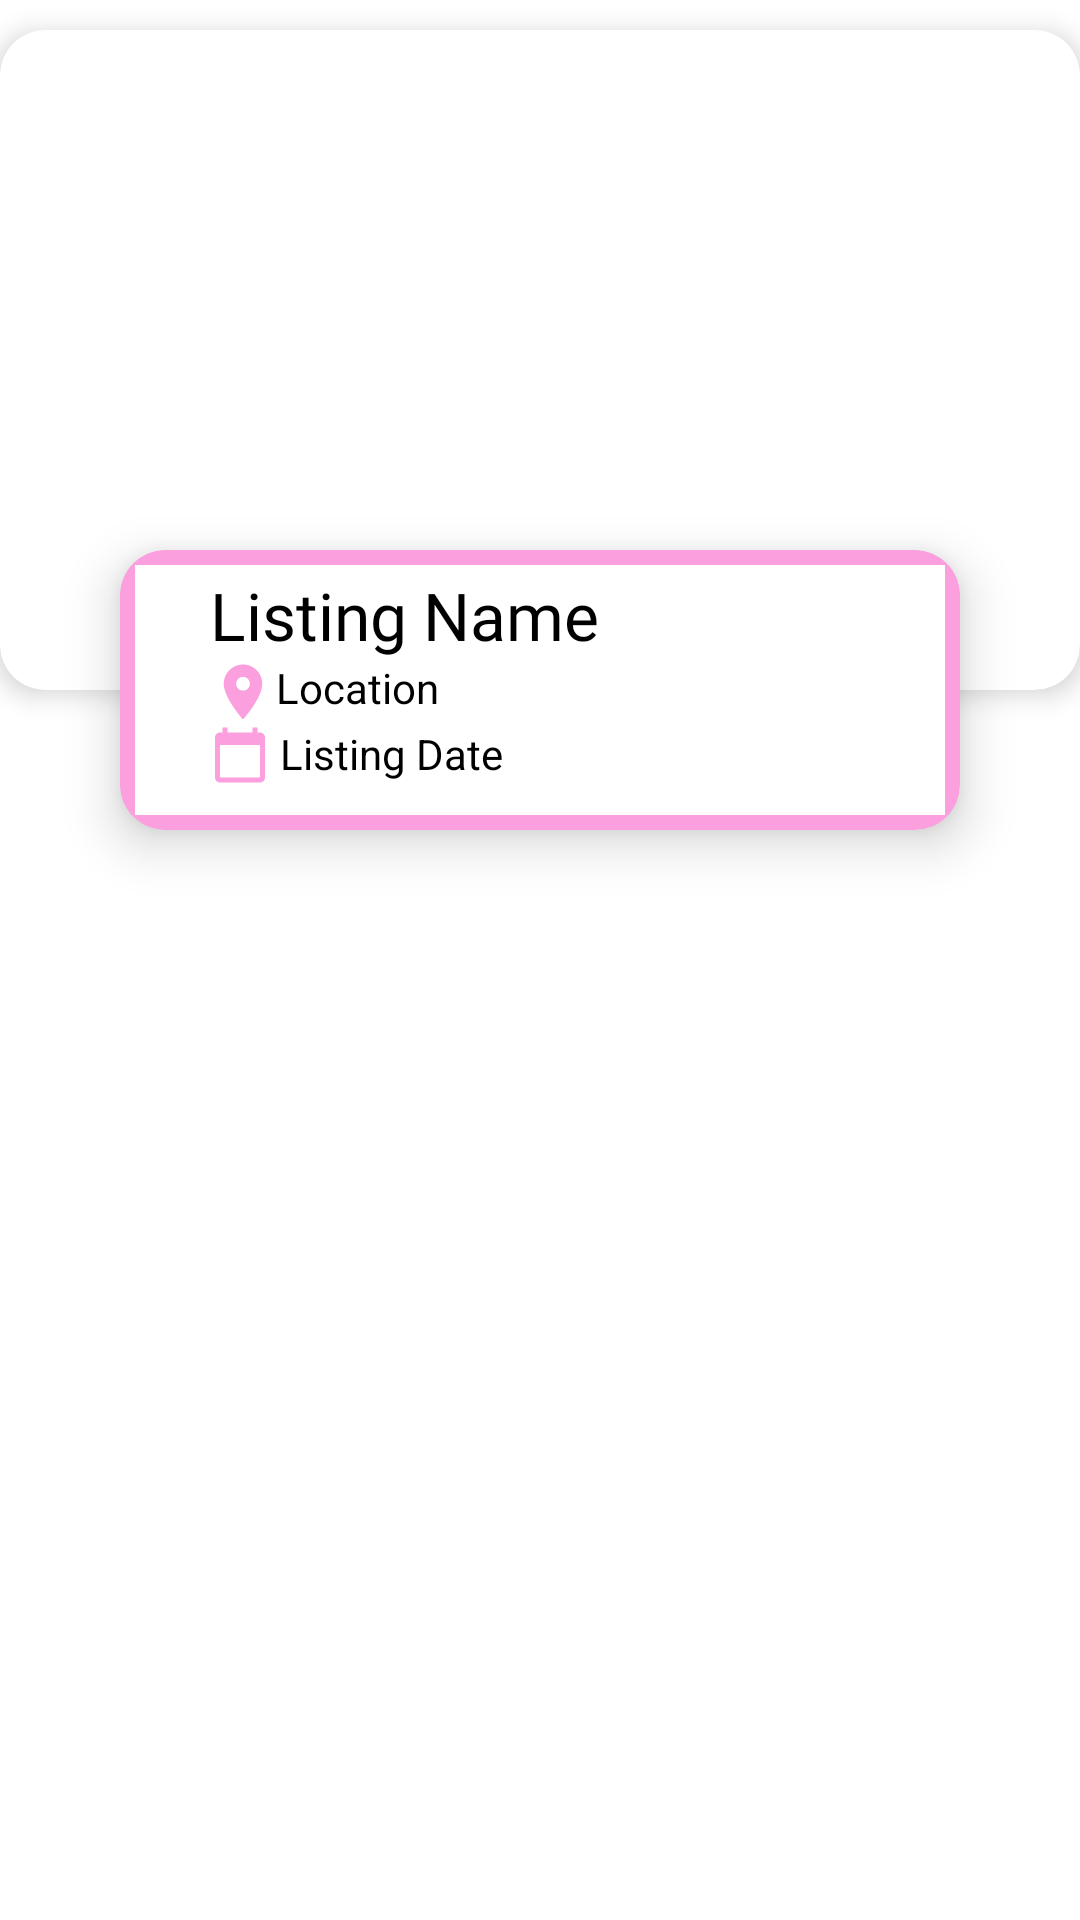

Produce the Android XML layout that renders to this screen, including the resource entries it uses.
<!-- AndroidManifest.xml: application theme Theme.FYP_1 -->
<!-- res/layout/listing_item.xml -->
<?xml version="1.0" encoding="utf-8"?>
<androidx.constraintlayout.widget.ConstraintLayout xmlns:android="http://schemas.android.com/apk/res/android"
    xmlns:app="http://schemas.android.com/apk/res-auto"
    android:id="@+id/main_overlap_cardview"
    android:layout_width="match_parent"
    android:layout_height="wrap_content"
    android:layout_marginLeft="15dp"
    android:layout_marginRight="15dp"
    android:layout_marginBottom="30dp">

    <androidx.cardview.widget.CardView
        android:id="@+id/cv1"
        android:layout_width="match_parent"
        android:layout_height="220dp"
        android:layout_centerHorizontal="true"
        android:layout_marginTop="10dp"
        android:layout_marginBottom="10dp"
        app:cardCornerRadius="15dp"
        app:cardElevation="5dp"
        app:layout_constraintEnd_toEndOf="parent"
        app:layout_constraintStart_toStartOf="parent"
        app:layout_constraintTop_toTopOf="parent">

        <ImageView
            android:id="@+id/listing_image_display"
            android:layout_width="match_parent"
            android:layout_height="match_parent" />

    </androidx.cardview.widget.CardView>

    <androidx.cardview.widget.CardView
        android:id="@+id/cv2"
        android:layout_width="280dp"
        android:layout_height="wrap_content"
        android:layout_alignBottom="@+id/cv1"
        android:layout_centerHorizontal="true"
        android:layout_gravity="center"
        android:layout_marginBottom="20dp"
        app:cardCornerRadius="15dp"
        app:cardElevation="10dp"
        android:backgroundTint="@color/wasteify_pink"
        app:layout_constraintBottom_toBottomOf="@id/cv1"
        app:layout_constraintEnd_toEndOf="parent"
        app:layout_constraintStart_toStartOf="parent"
        app:layout_constraintTop_toBottomOf="@id/cv1">

        <RelativeLayout
            android:layout_width="match_parent"
            android:layout_height="match_parent"
            android:layout_margin="5dp"
            android:background="#fff">

            <TextView
                android:id="@+id/listing_name_display"
                android:layout_width="220dp"
                android:layout_height="wrap_content"
                android:layout_alignParentTop="true"
                android:layout_centerInParent="true"
                android:layout_marginTop="2dp"
                android:ellipsize="end"
                android:maxLines="1"
                android:fontFamily="@font/suravaram"
                android:text="Listing Name"
                android:textColor="@android:color/black"
                android:textSize="22sp" />

            <TextView
                android:id="@+id/listing_location_display"
                android:layout_width="wrap_content"
                android:layout_height="wrap_content"
                android:layout_below="@id/listing_name_display"
                android:layout_marginStart="25dp"
                android:layout_marginLeft="25dp"
                android:drawableLeft="@drawable/ic_baseline_location_on_24"
                android:text="Location"
                android:textColor="@android:color/black"
                android:textSize="14sp" />

            <TextView
                android:id="@+id/listing_date_display"
                android:layout_width="wrap_content"
                android:layout_height="wrap_content"
                android:layout_below="@id/listing_location_display"
                android:layout_marginStart="25dp"
                android:layout_marginLeft="25dp"
                android:layout_marginBottom="10dp"
                android:drawableLeft="@drawable/ic_baseline_calendar_today_24"
                android:text=" Listing Date"
                android:textColor="@android:color/black"
                android:textSize="14sp" />


        </RelativeLayout>

    </androidx.cardview.widget.CardView>
</androidx.constraintlayout.widget.ConstraintLayout>
<!-- resources referenced by this layout -->
<resources>
  <color name="wasteify_pink">#FB9FDF</color>
  <!-- drawable ic_baseline_calendar_today_24 (drawable) -->
  <vector xmlns:android="http://schemas.android.com/apk/res/android"
      android:width="20dp"
      android:height="20dp"
      android:viewportWidth="24"
      android:viewportHeight="24"
      android:tint="@color/wasteify_pink">
    <path
        android:fillColor="@color/wasteify_pink"
        android:pathData="M20,3h-1L19,1h-2v2L7,3L7,1L5,1v2L4,3c-1.1,0 -2,0.9 -2,2v16c0,1.1 0.9,2 2,2h16c1.1,0 2,-0.9 2,-2L22,5c0,-1.1 -0.9,-2 -2,-2zM20,21L4,21L4,8h16v13z"/>
  </vector>
  <!-- drawable ic_baseline_location_on_24 (drawable) -->
  <vector xmlns:android="http://schemas.android.com/apk/res/android"
      android:width="22dp"
      android:height="22dp"
      android:viewportWidth="24"
      android:viewportHeight="24"
      android:tint="@color/wasteify_pink">
    <path
        android:fillColor="@color/wasteify_pink"
        android:pathData="M12,2C8.13,2 5,5.13 5,9c0,5.25 7,13 7,13s7,-7.75 7,-13c0,-3.87 -3.13,-7 -7,-7zM12,11.5c-1.38,0 -2.5,-1.12 -2.5,-2.5s1.12,-2.5 2.5,-2.5 2.5,1.12 2.5,2.5 -1.12,2.5 -2.5,2.5z"/>
  </vector>
  <style name="Theme.FYP_1" parent="Theme.MaterialComponents.DayNight.DarkActionBar">
          
          <item name="colorPrimary">@color/wasteify_pink</item>
          <item name="colorPrimaryVariant">@color/purple_700</item>
          <item name="colorOnPrimary">@color/white</item>
          
          <item name="colorSecondary">@color/teal_200</item>
          <item name="colorSecondaryVariant">@color/teal_700</item>
          <item name="colorOnSecondary">@color/black</item>
          
          <item name="android:statusBarColor" tools:targetApi="l">?attr/colorPrimaryVariant</item>
          
      </style>
  <color name="purple_700">#FF3700B3</color>
  <color name="white">#FFFFFFFF</color>
  <color name="teal_200">#FF03DAC5</color>
  <color name="teal_700">#FF018786</color>
  <color name="black">#FF000000</color>
</resources>
